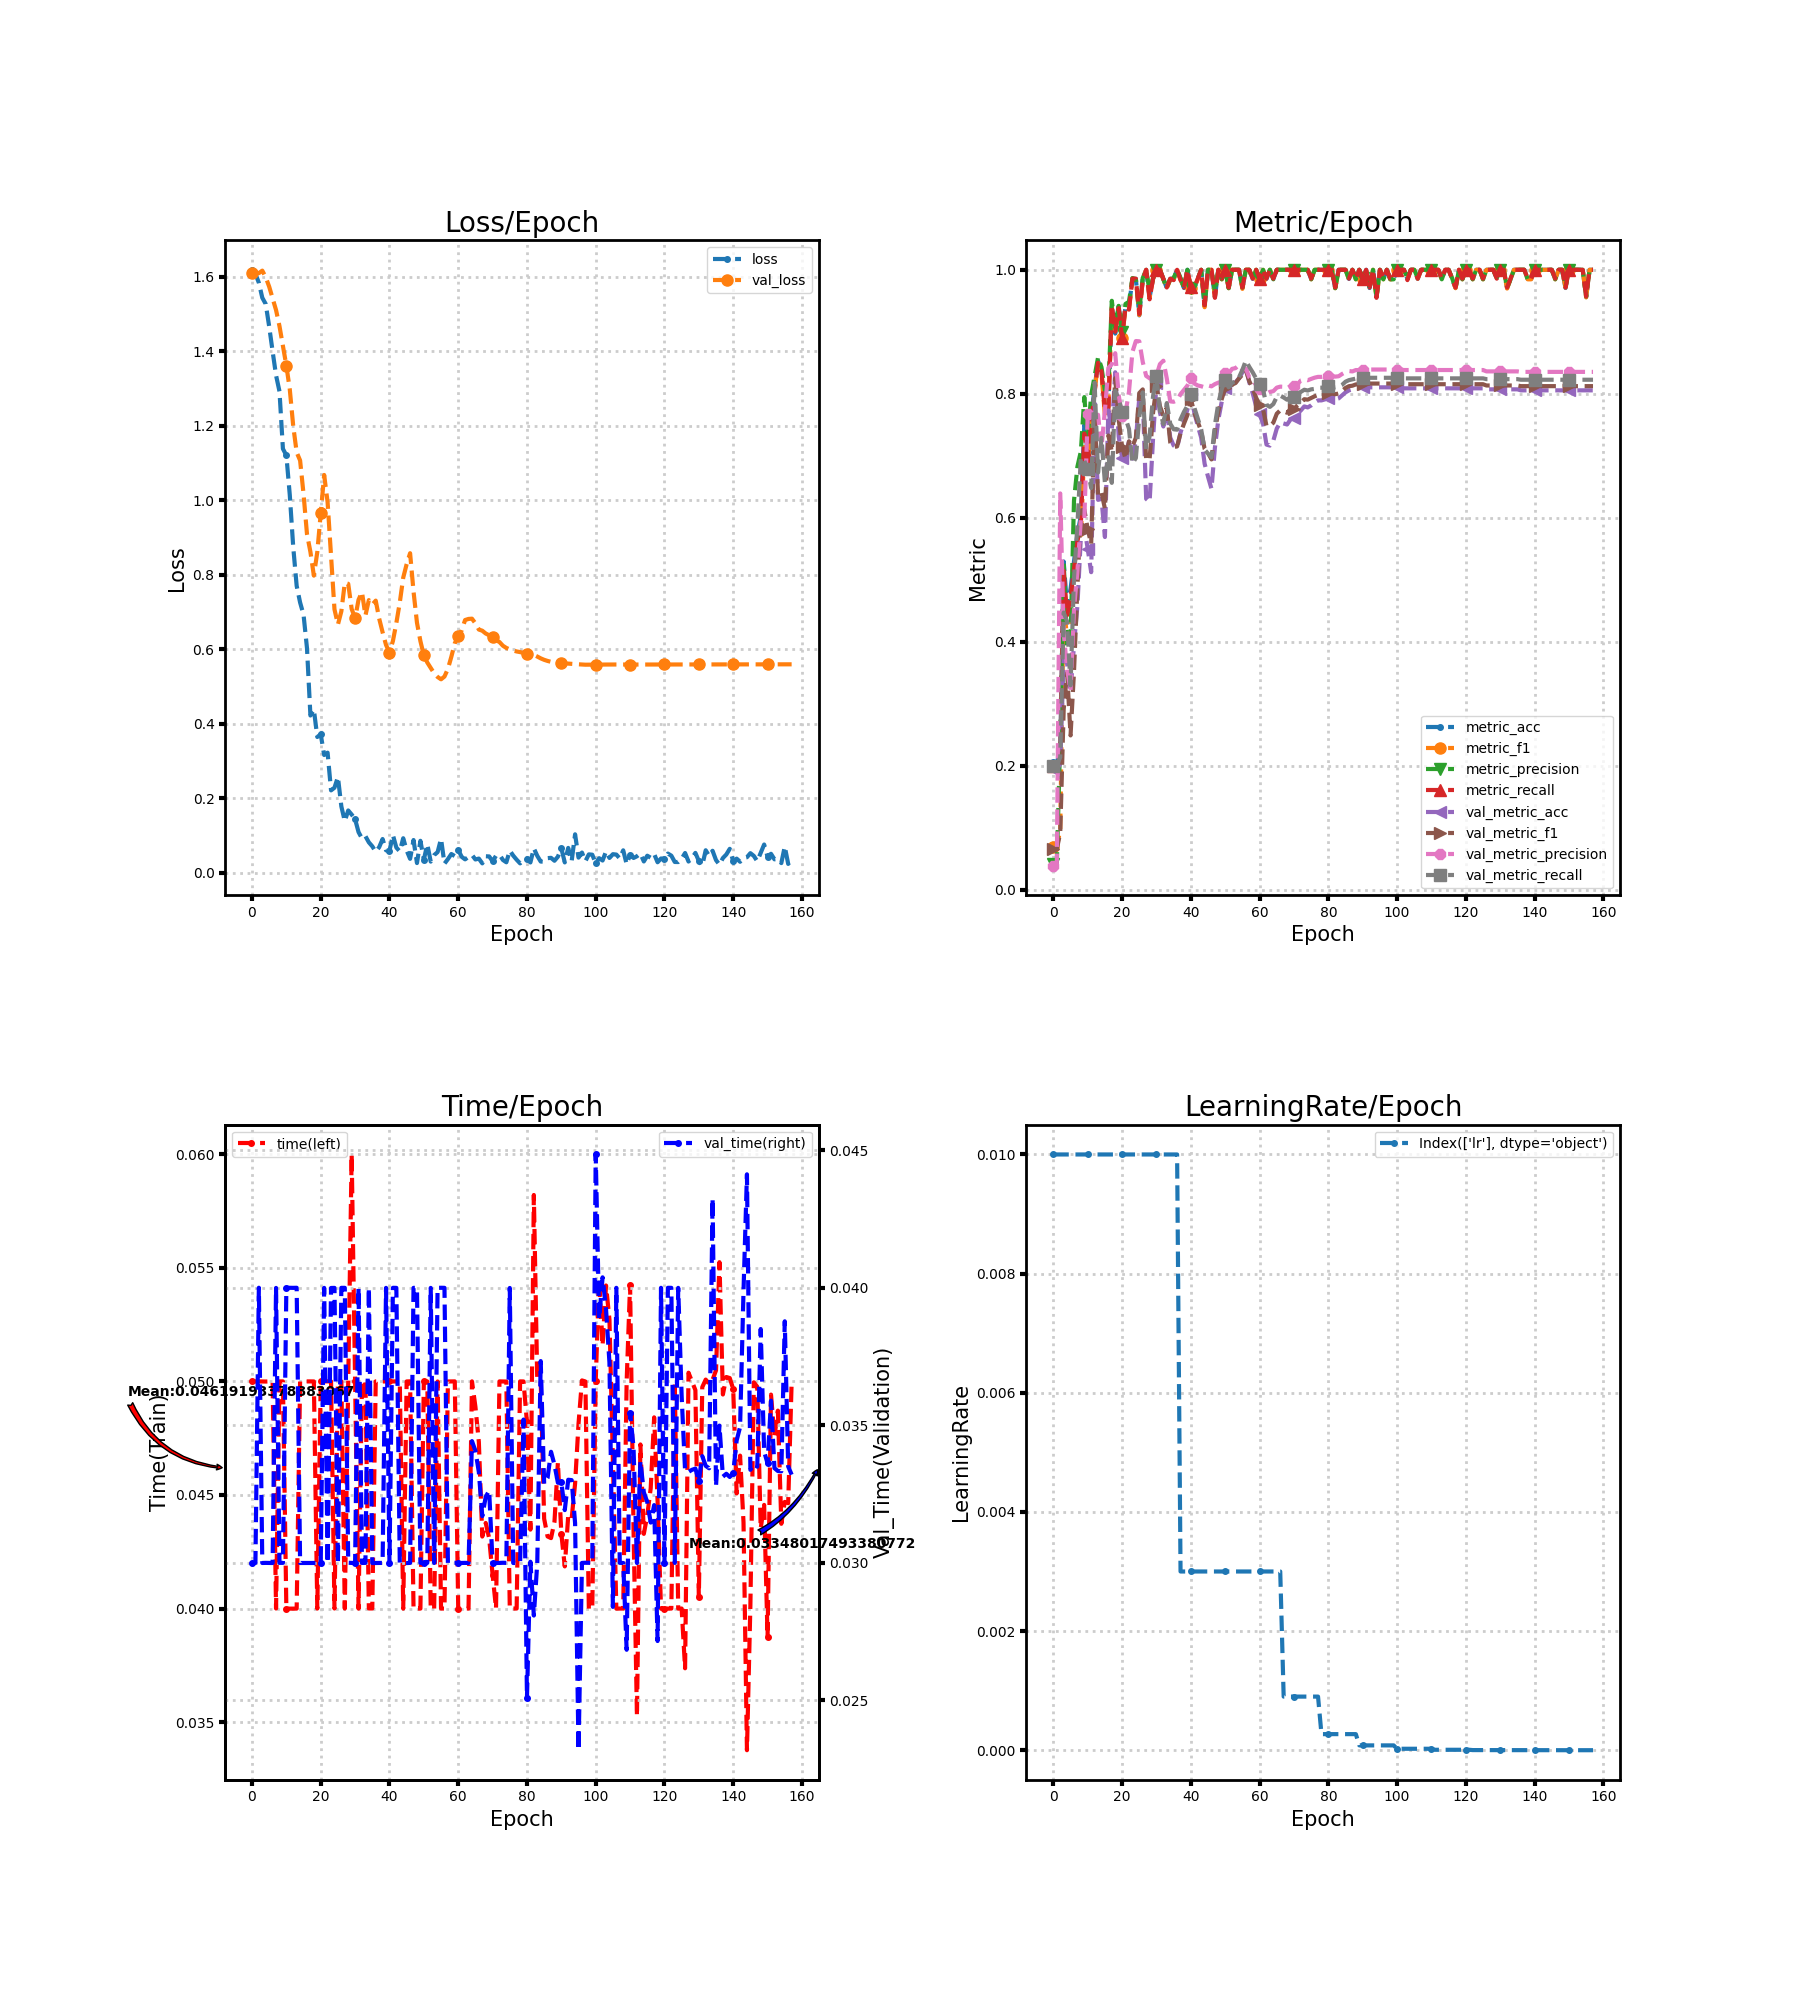

Source data for this figure (header and first rows):
loss, metric_acc, metric_f1, metric_precision, metric_recall, time, lr, val_loss, val_metric_acc, val_metric_f1, val_metric_precision, val_metric_recall, val_time
1.619, 0.2059, 0.06829, 0.04118, 0.2, 0.05, 0.01, 1.61, 0.1945, 0.06513, 0.0389, 0.2, 0.03
1.608, 0.2059, 0.06829, 0.04118, 0.2, 0.05, 0.01, 1.61, 0.1945, 0.06513, 0.0389, 0.2, 0.03
1.584, 0.2206, 0.09667, 0.2424, 0.2143, 0.05, 0.01, 1.61, 0.2026, 0.09199, 0.6392, 0.2137, 0.04
1.543, 0.5294, 0.4679, 0.5301, 0.5143, 0.05, 0.01, 1.616, 0.3744, 0.2907, 0.414, 0.447, 0.03
1.527, 0.4559, 0.4022, 0.3898, 0.4429, 0.04999, 0.01, 1.599, 0.3647, 0.3501, 0.3556, 0.4324, 0.03
1.467, 0.4853, 0.4181, 0.4042, 0.4714, 0.05, 0.01, 1.573, 0.3193, 0.2488, 0.3209, 0.3296, 0.03
1.4, 0.5294, 0.4779, 0.6274, 0.5167, 0.05, 0.01, 1.542, 0.3955, 0.3515, 0.4526, 0.5027, 0.03
1.335, 0.5735, 0.5414, 0.6825, 0.5619, 0.04, 0.01, 1.511, 0.4587, 0.4879, 0.5134, 0.5888, 0.04
1.292, 0.6029, 0.5639, 0.707, 0.5905, 0.05, 0.01, 1.467, 0.5689, 0.6116, 0.5976, 0.6972, 0.03
1.138, 0.75, 0.714, 0.7946, 0.7357, 0.05, 0.01, 1.414, 0.5851, 0.6132, 0.5962, 0.6921, 0.03
1.12, 0.7059, 0.6893, 0.7296, 0.6976, 0.04, 0.01, 1.361, 0.5494, 0.5817, 0.7668, 0.6779, 0.04
1.014, 0.7647, 0.7436, 0.7979, 0.7524, 0.04, 0.01, 1.297, 0.5122, 0.5575, 0.7623, 0.648, 0.04
0.8742, 0.8088, 0.8042, 0.8287, 0.8024, 0.04, 0.01, 1.199, 0.7844, 0.7704, 0.7626, 0.8178, 0.04
0.7701, 0.8529, 0.8497, 0.8586, 0.85, 0.04, 0.01, 1.129, 0.6288, 0.6354, 0.7661, 0.6728, 0.04
0.7255, 0.8382, 0.8326, 0.8427, 0.8357, 0.05, 0.01, 1.107, 0.6305, 0.6409, 0.7129, 0.7288, 0.03
0.6926, 0.7794, 0.7648, 0.8049, 0.7714, 0.05, 0.01, 1.017, 0.5689, 0.6146, 0.7738, 0.6561, 0.03
0.6032, 0.7794, 0.7788, 0.8081, 0.7738, 0.05, 0.01, 0.9093, 0.7731, 0.7327, 0.8417, 0.7006, 0.03
0.422, 0.9412, 0.94, 0.95, 0.9429, 0.05, 0.01, 0.8613, 0.7423, 0.7066, 0.8474, 0.6563, 0.03
0.4384, 0.8971, 0.8965, 0.9064, 0.9, 0.05, 0.01, 0.7976, 0.8347, 0.825, 0.8654, 0.8048, 0.03
0.3644, 0.9412, 0.9389, 0.9418, 0.9381, 0.04, 0.01, 0.8608, 0.731, 0.7586, 0.7976, 0.7916, 0.03
0.3715, 0.8971, 0.8902, 0.8999, 0.8905, 0.05, 0.01, 0.9648, 0.6969, 0.7146, 0.7645, 0.7707, 0.03
0.316, 0.9412, 0.9403, 0.945, 0.9405, 0.05, 0.01, 1.068, 0.7034, 0.695, 0.7698, 0.7604, 0.04
0.3223, 0.9412, 0.9374, 0.9483, 0.9357, 0.05, 0.01, 0.9948, 0.7229, 0.7233, 0.8033, 0.7434, 0.03
0.2211, 0.9853, 0.9857, 0.9867, 0.9857, 0.05, 0.01, 0.8527, 0.6953, 0.7148, 0.8674, 0.6874, 0.03999
0.2282, 0.9853, 0.9846, 0.9846, 0.9857, 0.04, 0.01, 0.7071, 0.7245, 0.7291, 0.885, 0.6963, 0.04
0.2572, 0.9265, 0.927, 0.935, 0.9286, 0.05, 0.01, 0.6662, 0.7942, 0.8012, 0.8846, 0.7625, 0.03
0.178, 0.9853, 0.9844, 0.9867, 0.9833, 0.05, 0.01, 0.7018, 0.7958, 0.807, 0.8513, 0.8022, 0.04
0.1383, 1.0, 1.0, 1.0, 1.0, 0.04, 0.01, 0.7781, 0.6305, 0.6928, 0.8288, 0.7107, 0.04
0.1671, 0.9559, 0.9551, 0.9647, 0.9524, 0.05, 0.01, 0.7756, 0.6256, 0.6944, 0.825, 0.7313, 0.03001
0.1561, 0.9853, 0.9857, 0.9867, 0.9857, 0.05999, 0.01, 0.7082, 0.7277, 0.7693, 0.8217, 0.7957, 0.03
0.1438, 1.0, 1.0, 1.0, 1.0, 0.05, 0.01, 0.6832, 0.8169, 0.813, 0.8297, 0.8283, 0.03
0.109, 1.0, 1.0, 1.0, 1.0, 0.04, 0.01, 0.7327, 0.7699, 0.7799, 0.8478, 0.7728, 0.04
0.09198, 0.9853, 0.9846, 0.9846, 0.9857, 0.05, 0.01, 0.7535, 0.7472, 0.7645, 0.8533, 0.7513, 0.03
0.09814, 0.9706, 0.9698, 0.9714, 0.9714, 0.05, 0.01, 0.6902, 0.7747, 0.7775, 0.8246, 0.785, 0.03
0.08157, 0.9853, 0.9846, 0.9846, 0.9857, 0.04, 0.01, 0.7319, 0.7293, 0.7216, 0.7877, 0.7517, 0.04
0.07091, 0.9853, 0.9844, 0.9867, 0.9833, 0.04, 0.01, 0.7196, 0.7164, 0.7139, 0.7871, 0.7427, 0.03
0.05626, 1.0, 1.0, 1.0, 1.0, 0.05, 0.01, 0.7305, 0.7131, 0.7151, 0.7892, 0.7421, 0.03
0.06851, 0.9853, 0.9844, 0.9867, 0.9833, 0.05, 0.003, 0.6824, 0.7374, 0.7366, 0.7994, 0.7587, 0.03
0.0905, 0.9706, 0.9703, 0.9713, 0.9714, 0.05, 0.003, 0.6455, 0.7553, 0.7518, 0.8062, 0.7708, 0.03
0.0601, 1.0, 1.0, 1.0, 1.0, 0.05, 0.003, 0.6115, 0.7747, 0.7657, 0.8132, 0.7804, 0.04
0.05888, 0.9706, 0.9703, 0.9713, 0.9714, 0.05, 0.003, 0.5912, 0.799, 0.7916, 0.8248, 0.7997, 0.03
0.1013, 0.9706, 0.9703, 0.9713, 0.9714, 0.05, 0.003, 0.622, 0.7699, 0.7693, 0.8165, 0.7778, 0.04
0.06753, 0.9853, 0.9846, 0.9846, 0.9857, 0.05, 0.003, 0.6705, 0.7488, 0.7544, 0.8134, 0.7605, 0.04
0.05726, 1.0, 1.0, 1.0, 1.0, 0.05, 0.003, 0.7253, 0.7293, 0.7399, 0.8121, 0.7426, 0.03
0.09262, 0.9412, 0.9396, 0.9433, 0.9429, 0.04, 0.003, 0.7922, 0.6872, 0.7112, 0.8104, 0.7097, 0.03
0.05966, 1.0, 1.0, 1.0, 1.0, 0.05, 0.003, 0.8285, 0.6661, 0.7042, 0.8136, 0.7035, 0.03
0.03727, 1.0, 1.0, 1.0, 1.0, 0.05, 0.003, 0.8577, 0.6467, 0.694, 0.812, 0.6975, 0.03
0.08776, 0.9559, 0.9566, 0.9647, 0.9548, 0.04, 0.003, 0.7547, 0.7131, 0.7401, 0.8156, 0.7497, 0.04
0.02598, 1.0, 1.0, 1.0, 1.0, 0.04001, 0.003, 0.6712, 0.7585, 0.7718, 0.818, 0.7847, 0.04
0.08571, 0.9853, 0.9846, 0.9846, 0.9857, 0.04, 0.003, 0.6217, 0.7877, 0.7917, 0.8196, 0.8078, 0.03
0.03493, 1.0, 1.0, 1.0, 1.0, 0.05, 0.003, 0.5836, 0.8088, 0.8095, 0.8329, 0.822, 0.03
0.07649, 0.9706, 0.9703, 0.9703, 0.9714, 0.05, 0.003, 0.5644, 0.8039, 0.8053, 0.8327, 0.8103, 0.03
0.02986, 1.0, 1.0, 1.0, 1.0, 0.04, 0.003, 0.5498, 0.8152, 0.8147, 0.8402, 0.8178, 0.04
0.04738, 1.0, 1.0, 1.0, 1.0, 0.04, 0.003, 0.5352, 0.8185, 0.8173, 0.8414, 0.8196, 0.03
0.0553, 1.0, 1.0, 1.0, 1.0, 0.05, 0.003, 0.5255, 0.825, 0.8247, 0.8463, 0.8263, 0.04
0.09126, 0.9706, 0.9692, 0.9714, 0.9714, 0.04, 0.003, 0.5192, 0.8347, 0.8308, 0.8387, 0.8387, 0.04
0.02432, 1.0, 1.0, 1.0, 1.0, 0.04, 0.003, 0.5266, 0.8428, 0.838, 0.8408, 0.8535, 0.04
0.0366, 1.0, 1.0, 1.0, 1.0, 0.05, 0.003, 0.5473, 0.8185, 0.8201, 0.8264, 0.8434, 0.03
0.05022, 0.9853, 0.9846, 0.9846, 0.9857, 0.05, 0.003, 0.5798, 0.8006, 0.8088, 0.8211, 0.8345, 0.03
0.04471, 1.0, 1.0, 1.0, 1.0, 0.05, 0.003, 0.6159, 0.7796, 0.7934, 0.8139, 0.8244, 0.03
... 98 more rows
